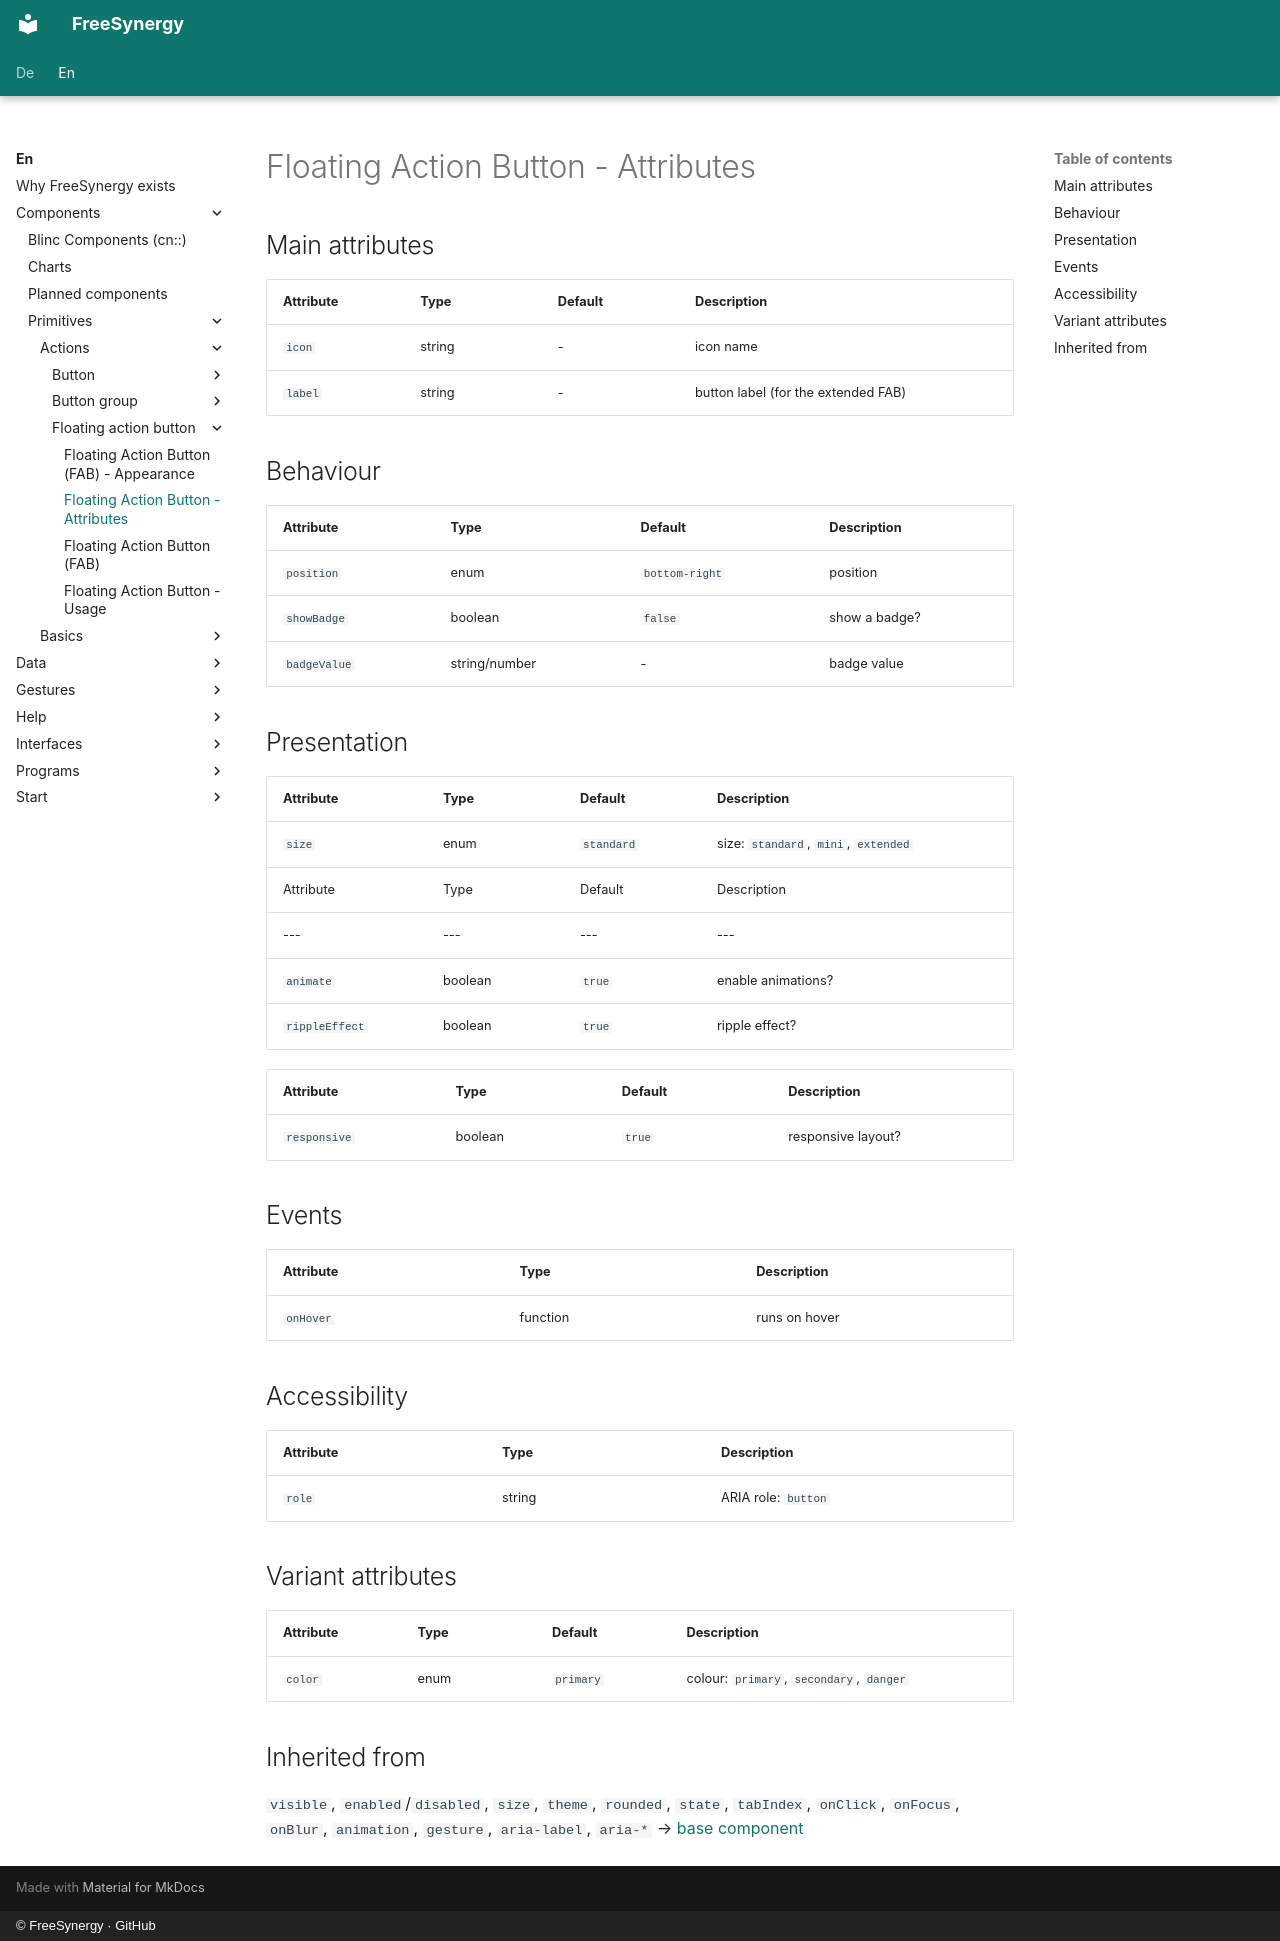

repository: FreeSynergy/fs-documentation · page: en/components/primitives/actions/floating-action-button/attributes/index.html · generator: mkdocs · copyright: © FreeSynergy · GitHub

# Floating Action Button - Attributes

## Main attributes

| Attribute | Type | Default | Description |
|-----------|------|---------|-------------|
| `icon` | string | - | icon name |
| `label` | string | - | button label (for the extended FAB) |

## Behaviour

| Attribute | Type | Default | Description |
|---|---|---|---|
| `position` | enum | `bottom-right` | position |
| `showBadge` | boolean | `false` | show a badge? |
| `badgeValue` | string/number | - | badge value |

## Presentation
| Attribute | Type | Default | Description |
|---|---|---|---|
| `size` | enum | `standard` | size: `standard`, `mini`, `extended` |
| Attribute | Type | Default | Description |
|---|---|---|---|
| `animate` | boolean | `true` | enable animations? |
| `rippleEffect` | boolean | `true` | ripple effect? |

| Attribute | Type | Default | Description |
|---|---|---|---|
| `responsive` | boolean | `true` | responsive layout? |

## Events

| Attribute | Type | Description |
|-----------|------|-------------|
| `onHover` | function | runs on hover |

## Accessibility

| Attribute | Type | Description |
|-----------|------|-------------|
| `role` | string | ARIA role: `button` |

## Variant attributes

| Attribute | Type | Default | Description |
|---|---|---|---|
| `color` | enum | `primary` | colour: `primary`, `secondary`, `danger` |

## Inherited from

`visible`, `enabled`/`disabled`, `size`, `theme`, `rounded`, `state`,
`tabIndex`, `onClick`, `onFocus`, `onBlur`, `animation`, `gesture`,
`aria-label`, `aria-*` → [base component](../../basics/base.md)
